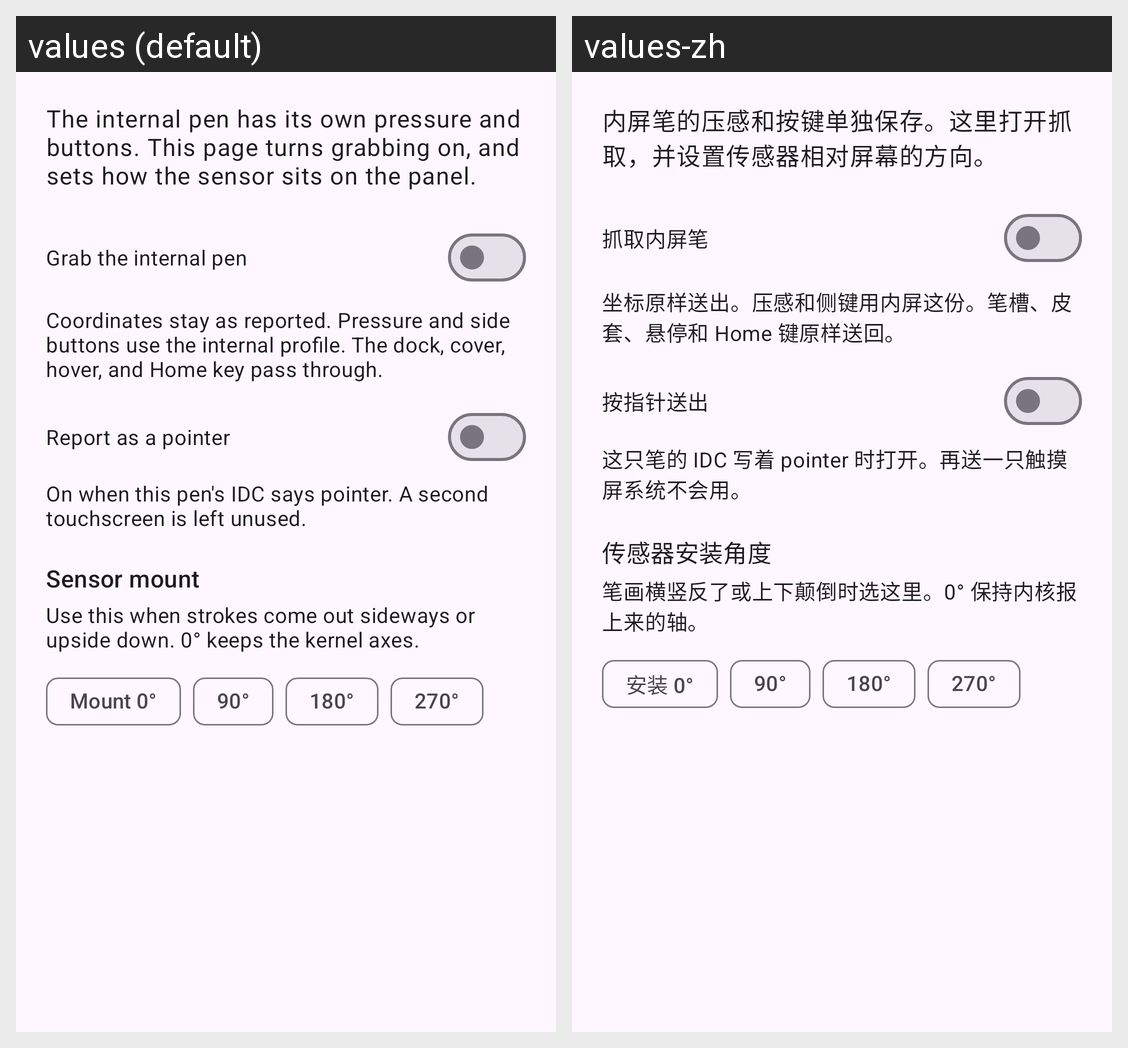

Here is an Android app screen in its default locale and in the app's own translations. Write out the translated-string differences for the strings that appear on this screen.
Android screen res/layout/page_internal.xml rendered under 2 locales, left to right: values (default), values-zh. Device: Nexus 5 (rendered at 1080×1920; each locale shown at half size, 540×960, under a caption strip naming it); theme Theme.StylusCtrl.
Strings drawn on this screen, with the default value and each locale's value (text and hints the layout hard-codes, and strings that could not be matched under every locale, appear in the picture but are not listed):

internal_body
  values: The internal pen has its own pressure and buttons. This page turns grabbing on, and sets how the sensor sits on the panel.
  values-zh: 内屏笔的压感和按键单独保存。这里打开抓取，并设置传感器相对屏幕的方向。

internal_switch
  values: Grab the internal pen
  values-zh: 抓取内屏笔

internal_detail
  values: Coordinates stay as reported. Pressure and side buttons use the internal profile. The dock, cover, hover, and Home key pass through.
  values-zh: 坐标原样送出。压感和侧键用内屏这份。笔槽、皮套、悬停和 Home 键原样送回。

internal_pointer
  values: Report as a pointer
  values-zh: 按指针送出

internal_pointer_detail
  values: On when this pen's IDC says pointer. A second touchscreen is left unused.
  values-zh: 这只笔的 IDC 写着 pointer 时打开。再送一只触摸屏系统不会用。

internal_mount
  values: Sensor mount
  values-zh: 传感器安装角度

internal_mount_detail
  values: Use this when strokes come out sideways or upside down. 0° keeps the kernel axes.
  values-zh: 笔画横竖反了或上下颠倒时选这里。0° 保持内核报上来的轴。

mount_0
  values: Mount 0°
  values-zh: 安装 0°

mount_90
  values: 90°
  values-zh: 90°  [not translated; the default value is used]

mount_180
  values: 180°
  values-zh: 180°  [not translated; the default value is used]

mount_270
  values: 270°
  values-zh: 270°  [not translated; the default value is used]
